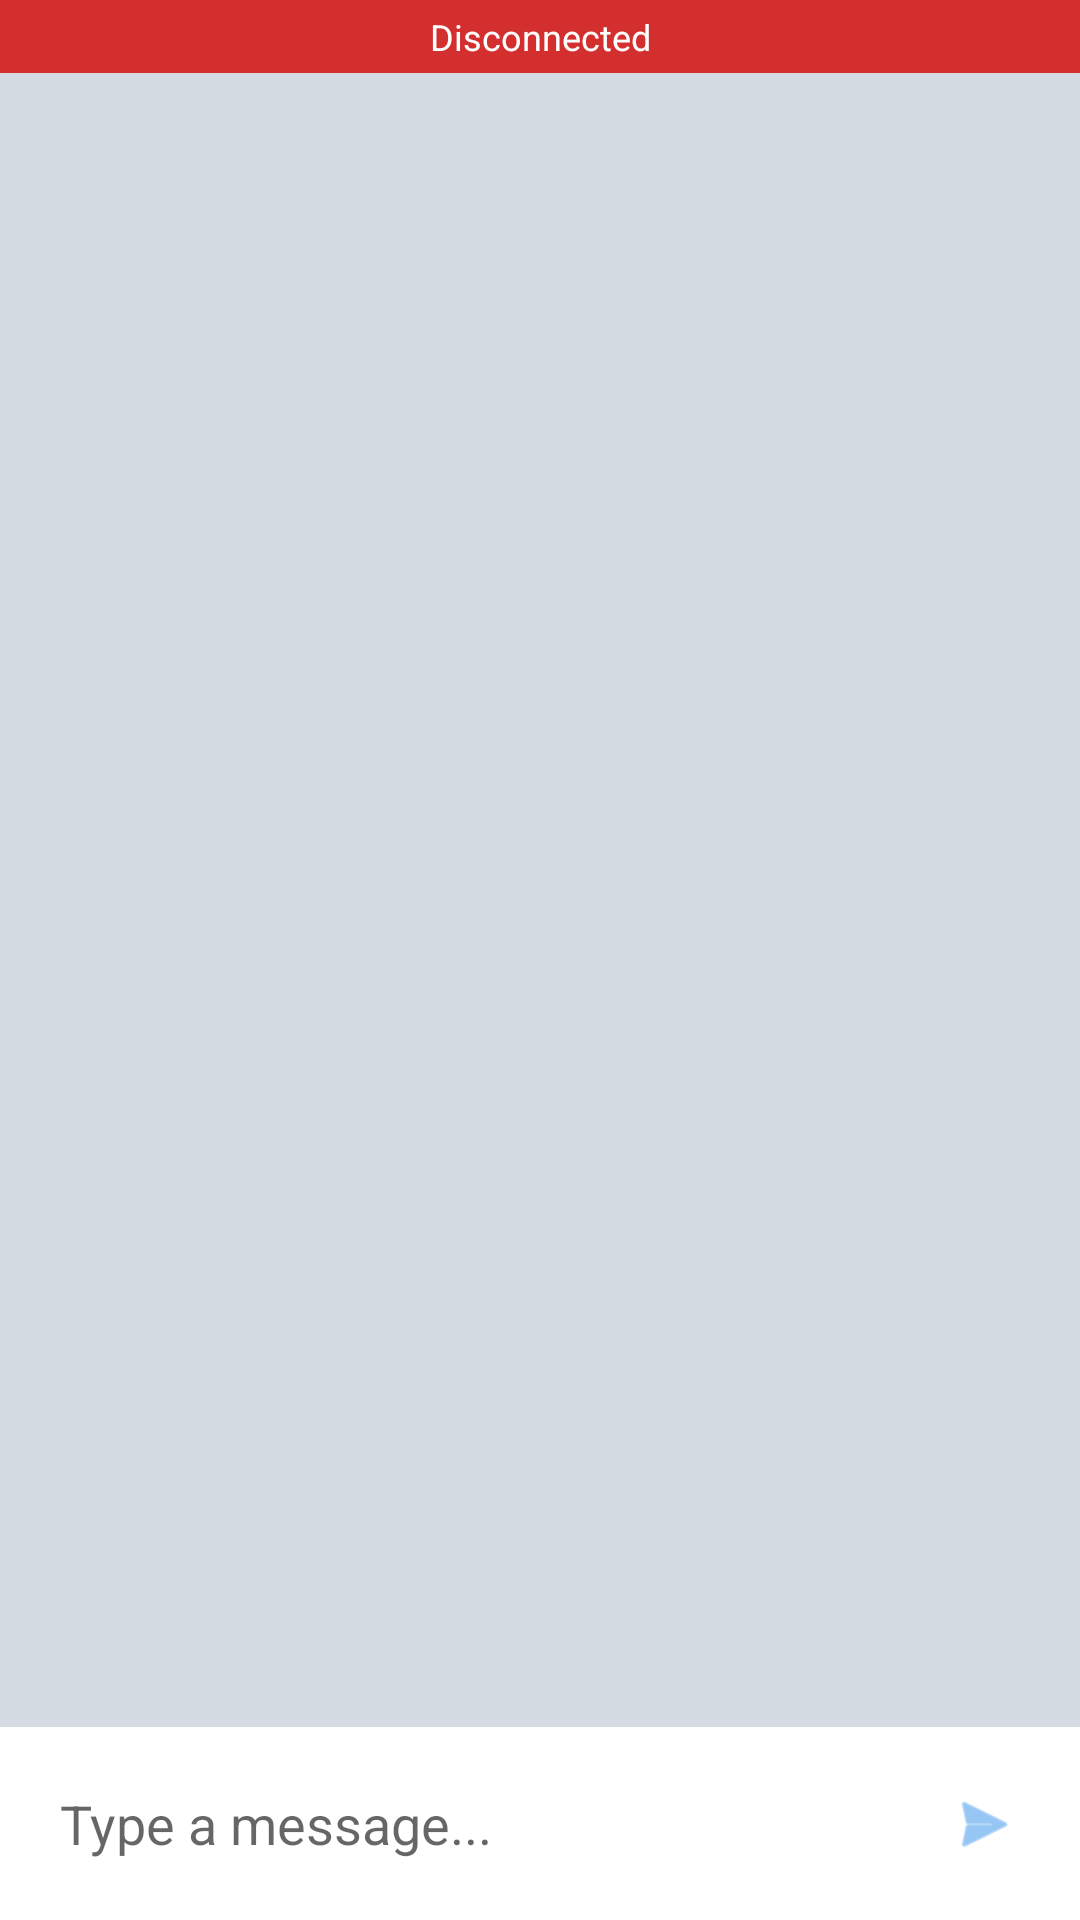

Produce the Android XML layout that renders to this screen, including the resource entries it uses.
<!-- AndroidManifest.xml: application theme Theme.E2EEChat -->
<!-- res/layout/fragment_chat.xml -->
<?xml version="1.0" encoding="utf-8"?>
<androidx.constraintlayout.widget.ConstraintLayout 
    xmlns:android="http://schemas.android.com/apk/res/android"
    xmlns:app="http://schemas.android.com/apk/res-auto"
    android:layout_width="match_parent"
    android:layout_height="match_parent"
    android:background="@color/chat_background">

    
    <TextView
        android:id="@+id/statusBar"
        android:layout_width="0dp"
        android:layout_height="wrap_content"
        android:padding="4dp"
        android:background="@color/warning_red"
        android:textColor="@color/white"
        android:gravity="center"
        android:textSize="12sp"
        android:text="@string/status_disconnected"
        app:layout_constraintTop_toTopOf="parent"
        app:layout_constraintStart_toStartOf="parent"
        app:layout_constraintEnd_toEndOf="parent" />

    
    <androidx.recyclerview.widget.RecyclerView
        android:id="@+id/chatRecyclerView"
        android:layout_width="0dp"
        android:layout_height="0dp"
        android:clipToPadding="false"
        android:paddingBottom="8dp"
        android:paddingTop="8dp"
        app:layout_constraintTop_toBottomOf="@id/statusBar"
        app:layout_constraintBottom_toTopOf="@id/inputLayout"
        app:layout_constraintStart_toStartOf="parent"
        app:layout_constraintEnd_toEndOf="parent" />

    
    <LinearLayout
        android:id="@+id/inputLayout"
        android:layout_width="0dp"
        android:layout_height="wrap_content"
        android:orientation="horizontal"
        android:padding="8dp"
        android:background="@color/white"
        android:gravity="bottom"
        app:layout_constraintBottom_toBottomOf="parent"
        app:layout_constraintStart_toStartOf="parent"
        app:layout_constraintEnd_toEndOf="parent">

        <EditText
            android:id="@+id/messageInput"
            android:layout_width="0dp"
            android:layout_height="wrap_content"
            android:layout_weight="1"
            android:hint="@string/message_hint"
            android:background="@null"
            android:padding="12dp"
            android:maxHeight="120dp"
            android:inputType="textShortMessage|textMultiLine" />

        <ImageView
            android:id="@+id/sendButton"
            android:layout_width="48dp"
            android:layout_height="48dp"
            android:padding="12dp"
            android:src="@android:drawable/ic_menu_send"
            android:tint="@color/colorAccent"
            android:background="?android:attr/selectableItemBackgroundBorderless"
            android:enabled="false" />
    </LinearLayout>

</androidx.constraintlayout.widget.ConstraintLayout>
<!-- resources referenced by this layout -->
<resources>
  <color name="chat_background">#D5DBE3</color>
  <color name="colorAccent">#4FA0ED</color>
  <color name="warning_red">#D32F2F</color>
  <color name="white">#FFFFFF</color>
  <string name="message_hint">Type a message...</string>
  <string name="status_disconnected">Disconnected</string>
  <style name="Theme.E2EEChat" parent="Theme.MaterialComponents.Light.DarkActionBar">
          <item name="colorPrimary">@color/colorPrimary</item>
          <item name="colorPrimaryDark">@color/colorPrimaryDark</item>
          <item name="colorAccent">@color/colorAccent</item>
      </style>
  <color name="colorPrimary">#527DA3</color>
  <color name="colorPrimaryDark">#426482</color>
</resources>
